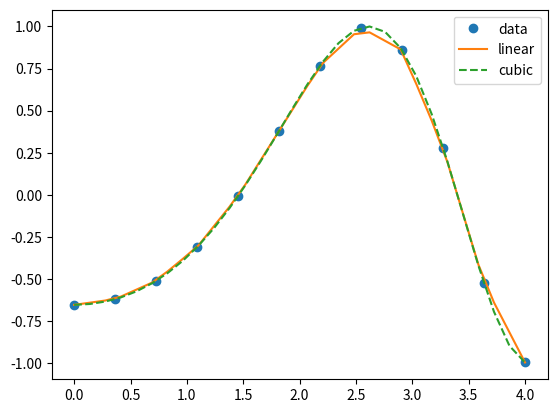

Here is the Python script that generated this plot:
# Demonstrates the various tools in scipy that help you connect the dots
# in a graph.
import numpy as np
import scipy.interpolate as inter
import matplotlib.pyplot as plt

x = np.linspace(0, 4, 12)
y = np.cos(x**2/3+4)
f = inter.interp1d(x, y, kind='linear')
f2 = inter.interp1d(x, y, kind='cubic')
xnew = np.linspace(0, 4, 30)

plt.plot(x, y, 'o', xnew, f(xnew), '-', xnew, f2(xnew), '--')
plt.legend(['data', 'linear', 'cubic', 'nearest'], loc='best')
plt.show()
